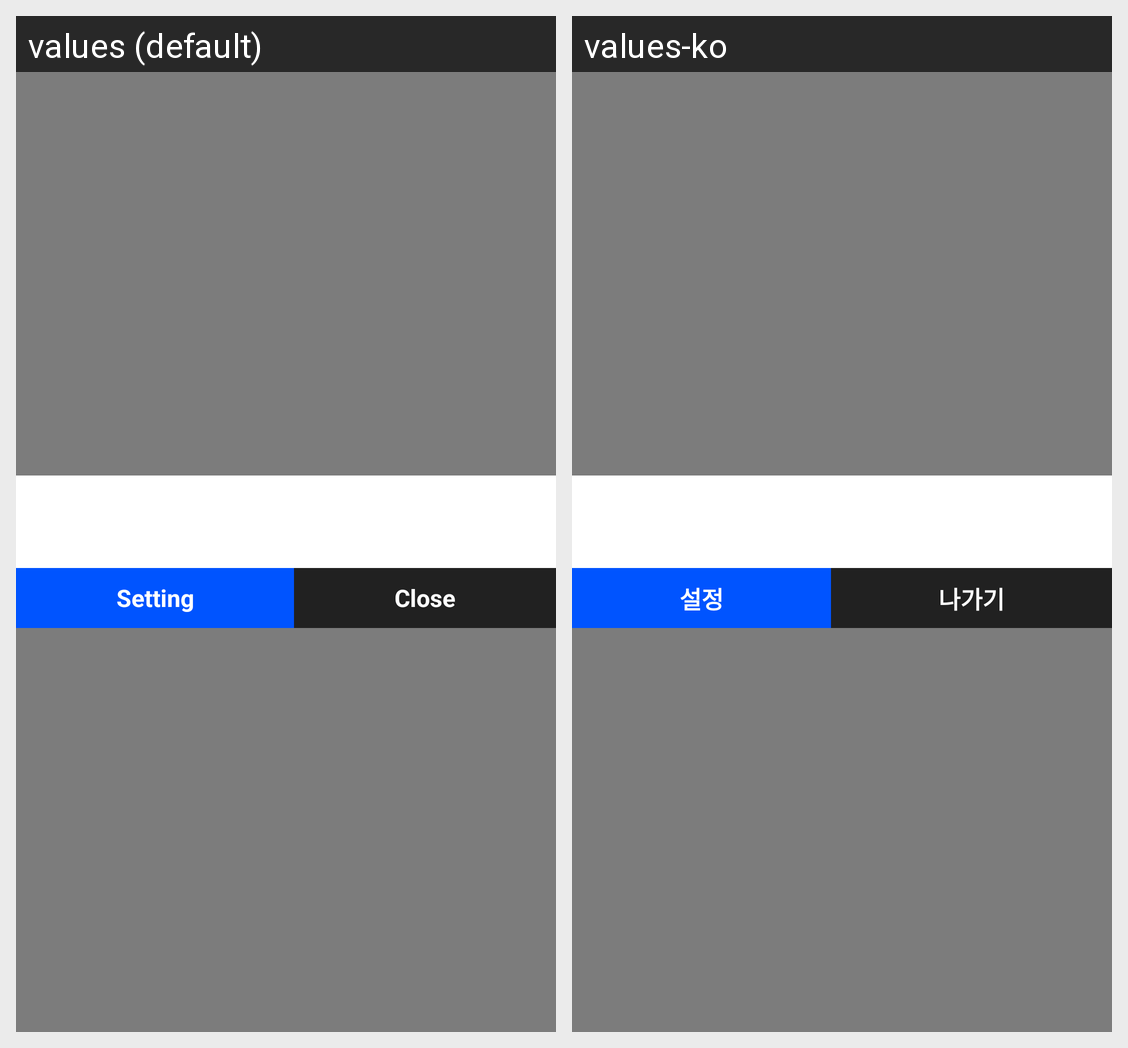

The Android screen above is rendered under two locales of the same app. Produce the string resources it draws, with the default and per-locale values.
Android screen res/layout/dialog_check_time.xml rendered under 2 locales, left to right: values (default), values-ko. Device: Nexus 5 (rendered at 1080×1920; each locale shown at half size, 540×960, under a caption strip naming it); theme AppTheme.
Strings drawn on this screen, with the default value and each locale's value (text and hints the layout hard-codes, and strings that could not be matched under every locale, appear in the picture but are not listed):

setting
  values: Setting
  values-ko: 설정

exit
  values: Close
  values-ko: 나가기
